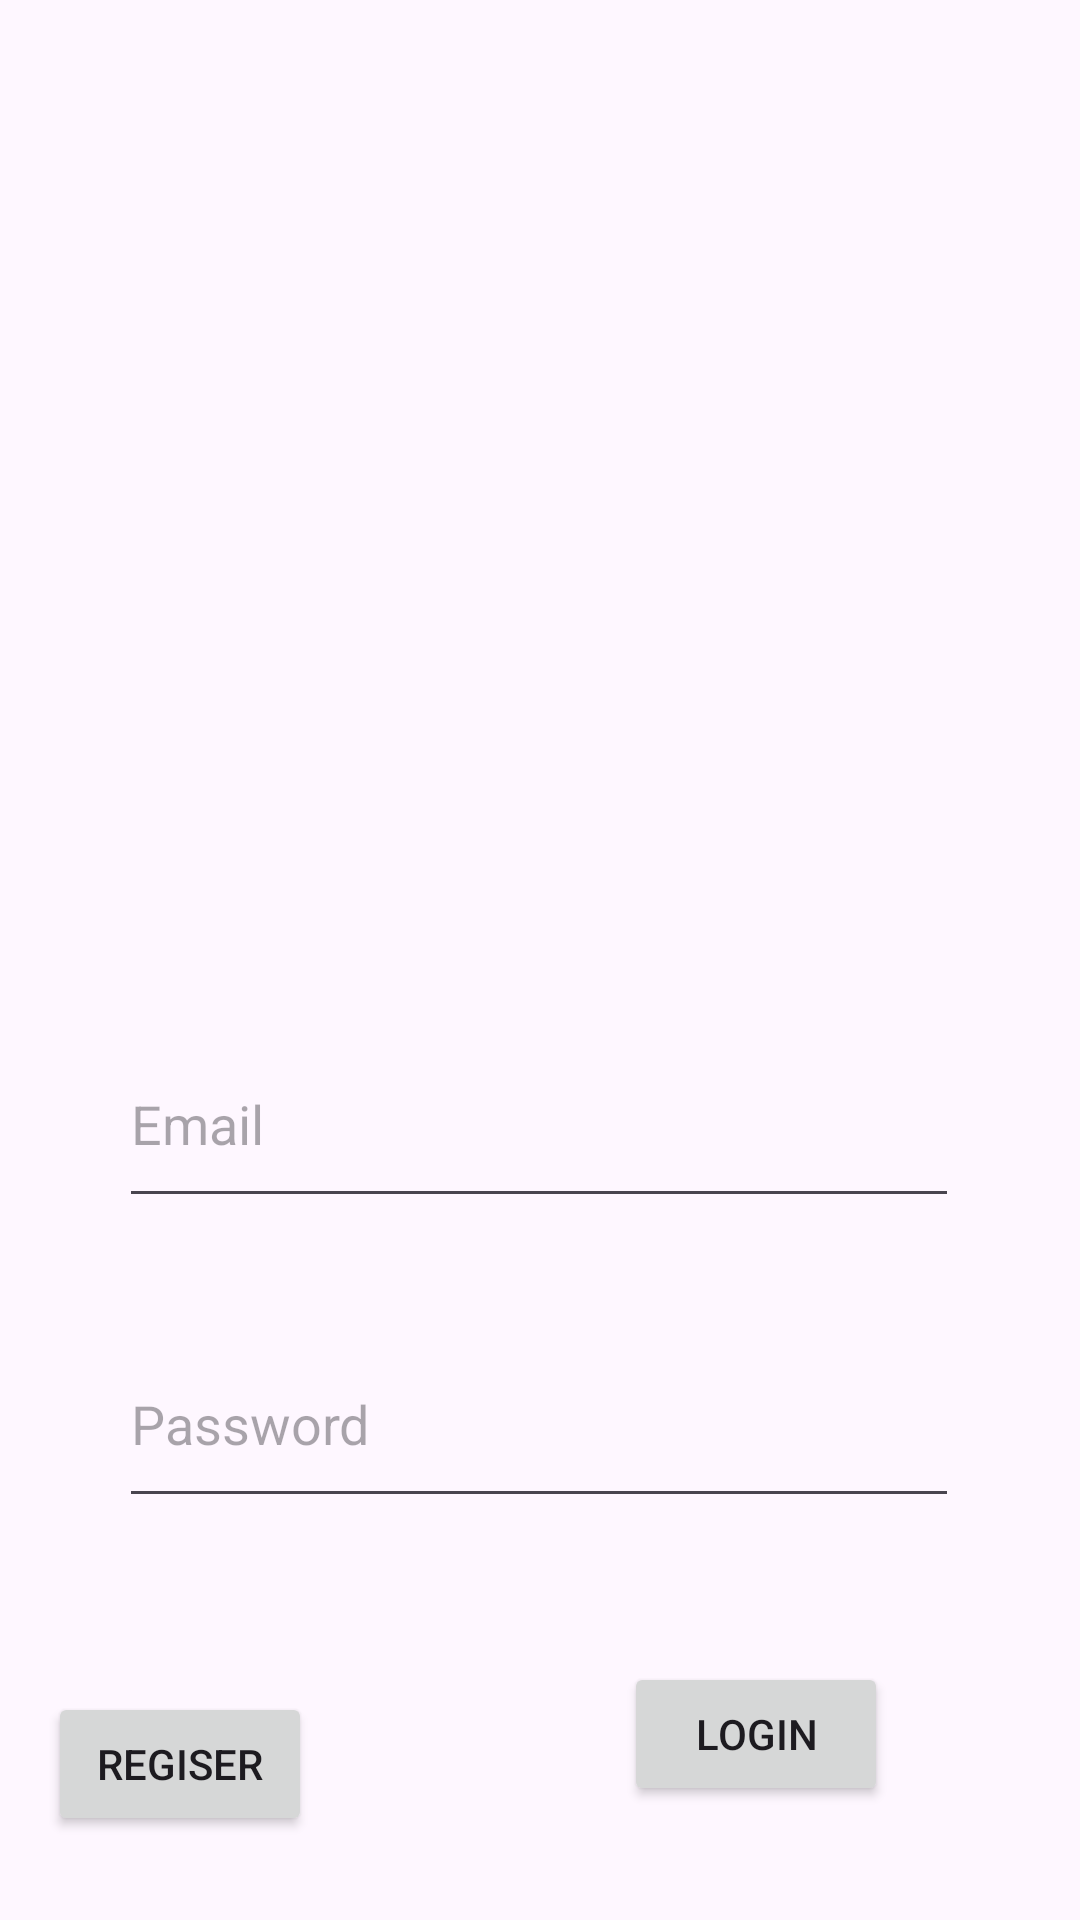

Layout XML and referenced resources for this Android screen:
<!-- AndroidManifest.xml: application theme Theme.FinalPactice -->
<!-- res/layout/activity_main.xml -->
<?xml version="1.0" encoding="utf-8"?>
<androidx.constraintlayout.widget.ConstraintLayout xmlns:android="http://schemas.android.com/apk/res/android"
    xmlns:app="http://schemas.android.com/apk/res-auto"
    xmlns:tools="http://schemas.android.com/tools"
    android:id="@+id/main"
    android:layout_width="match_parent"
    android:layout_height="match_parent"
    tools:context=".MainActivity">

    <Button
        android:id="@+id/mainRegBtn"
        android:layout_width="wrap_content"
        android:layout_height="wrap_content"
        android:layout_marginStart="16dp"
        android:layout_marginBottom="28dp"
        android:text="Regiser"
        app:layout_constraintBottom_toBottomOf="parent"
        app:layout_constraintStart_toStartOf="parent" />

    <EditText
        android:id="@+id/mainInputEmail"
        android:layout_width="280dp"
        android:layout_height="66dp"
        android:layout_marginTop="340dp"
        android:ems="10"
        android:hint="Email"
        android:inputType="textEmailAddress"
        app:layout_constraintEnd_toEndOf="parent"
        app:layout_constraintHorizontal_bias="0.496"
        app:layout_constraintStart_toStartOf="parent"
        app:layout_constraintTop_toTopOf="parent" />

    <EditText
        android:id="@+id/mainInputPassword"
        android:layout_width="280dp"
        android:layout_height="66dp"
        android:ems="10"
        android:hint="Password"
        android:inputType="numberPassword"
        app:layout_constraintBottom_toTopOf="@+id/mainRegBtn"
        app:layout_constraintEnd_toEndOf="parent"
        app:layout_constraintHorizontal_bias="0.496"
        app:layout_constraintStart_toStartOf="parent"
        app:layout_constraintTop_toBottomOf="@+id/mainInputEmail"
        app:layout_constraintVertical_bias="0.371" />

    <Button
        android:id="@+id/mainLoginBtn"
        android:layout_width="wrap_content"
        android:layout_height="wrap_content"
        android:layout_marginTop="48dp"
        android:layout_marginEnd="64dp"
        android:text="Login"
        app:layout_constraintEnd_toEndOf="parent"
        app:layout_constraintTop_toBottomOf="@+id/mainInputPassword" />

</androidx.constraintlayout.widget.ConstraintLayout>
<!-- resources referenced by this layout -->
<resources>
  <style name="Theme.FinalPactice" parent="Base.Theme.FinalPactice" />
  <style name="Base.Theme.FinalPactice" parent="Theme.Material3.DayNight.NoActionBar">
          
          
      </style>
</resources>
